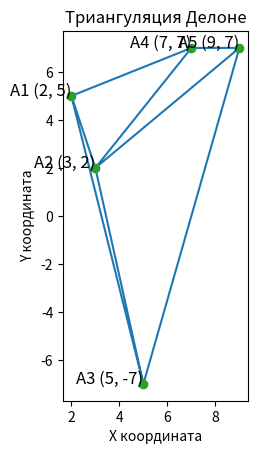

Here is the Python script that generated this plot:
import numpy as np
import matplotlib.pyplot as plt
from scipy.spatial import Delaunay

# Заданные точки
points = np.array([
    [2, 5],
    [3, 2],
    [5, -7],
    [7, 7],
    [9, 7]
])

# Выполнение триангуляции Делоне
tri = Delaunay(points)

# Визуализация триангуляции
plt.triplot(points[:, 0], points[:, 1], tri.simplices)
plt.plot(points[:, 0], points[:, 1], 'o')

# Подписи точек
for idx, (x, y) in enumerate(points):
    plt.text(x, y, f'A{idx+1} ({x}, {y})', fontsize=12, ha='right')

plt.xlabel('X координата')
plt.ylabel('Y координата')
plt.title('Триангуляция Делоне')
plt.gca().set_aspect('equal', adjustable='box')
plt.show()
